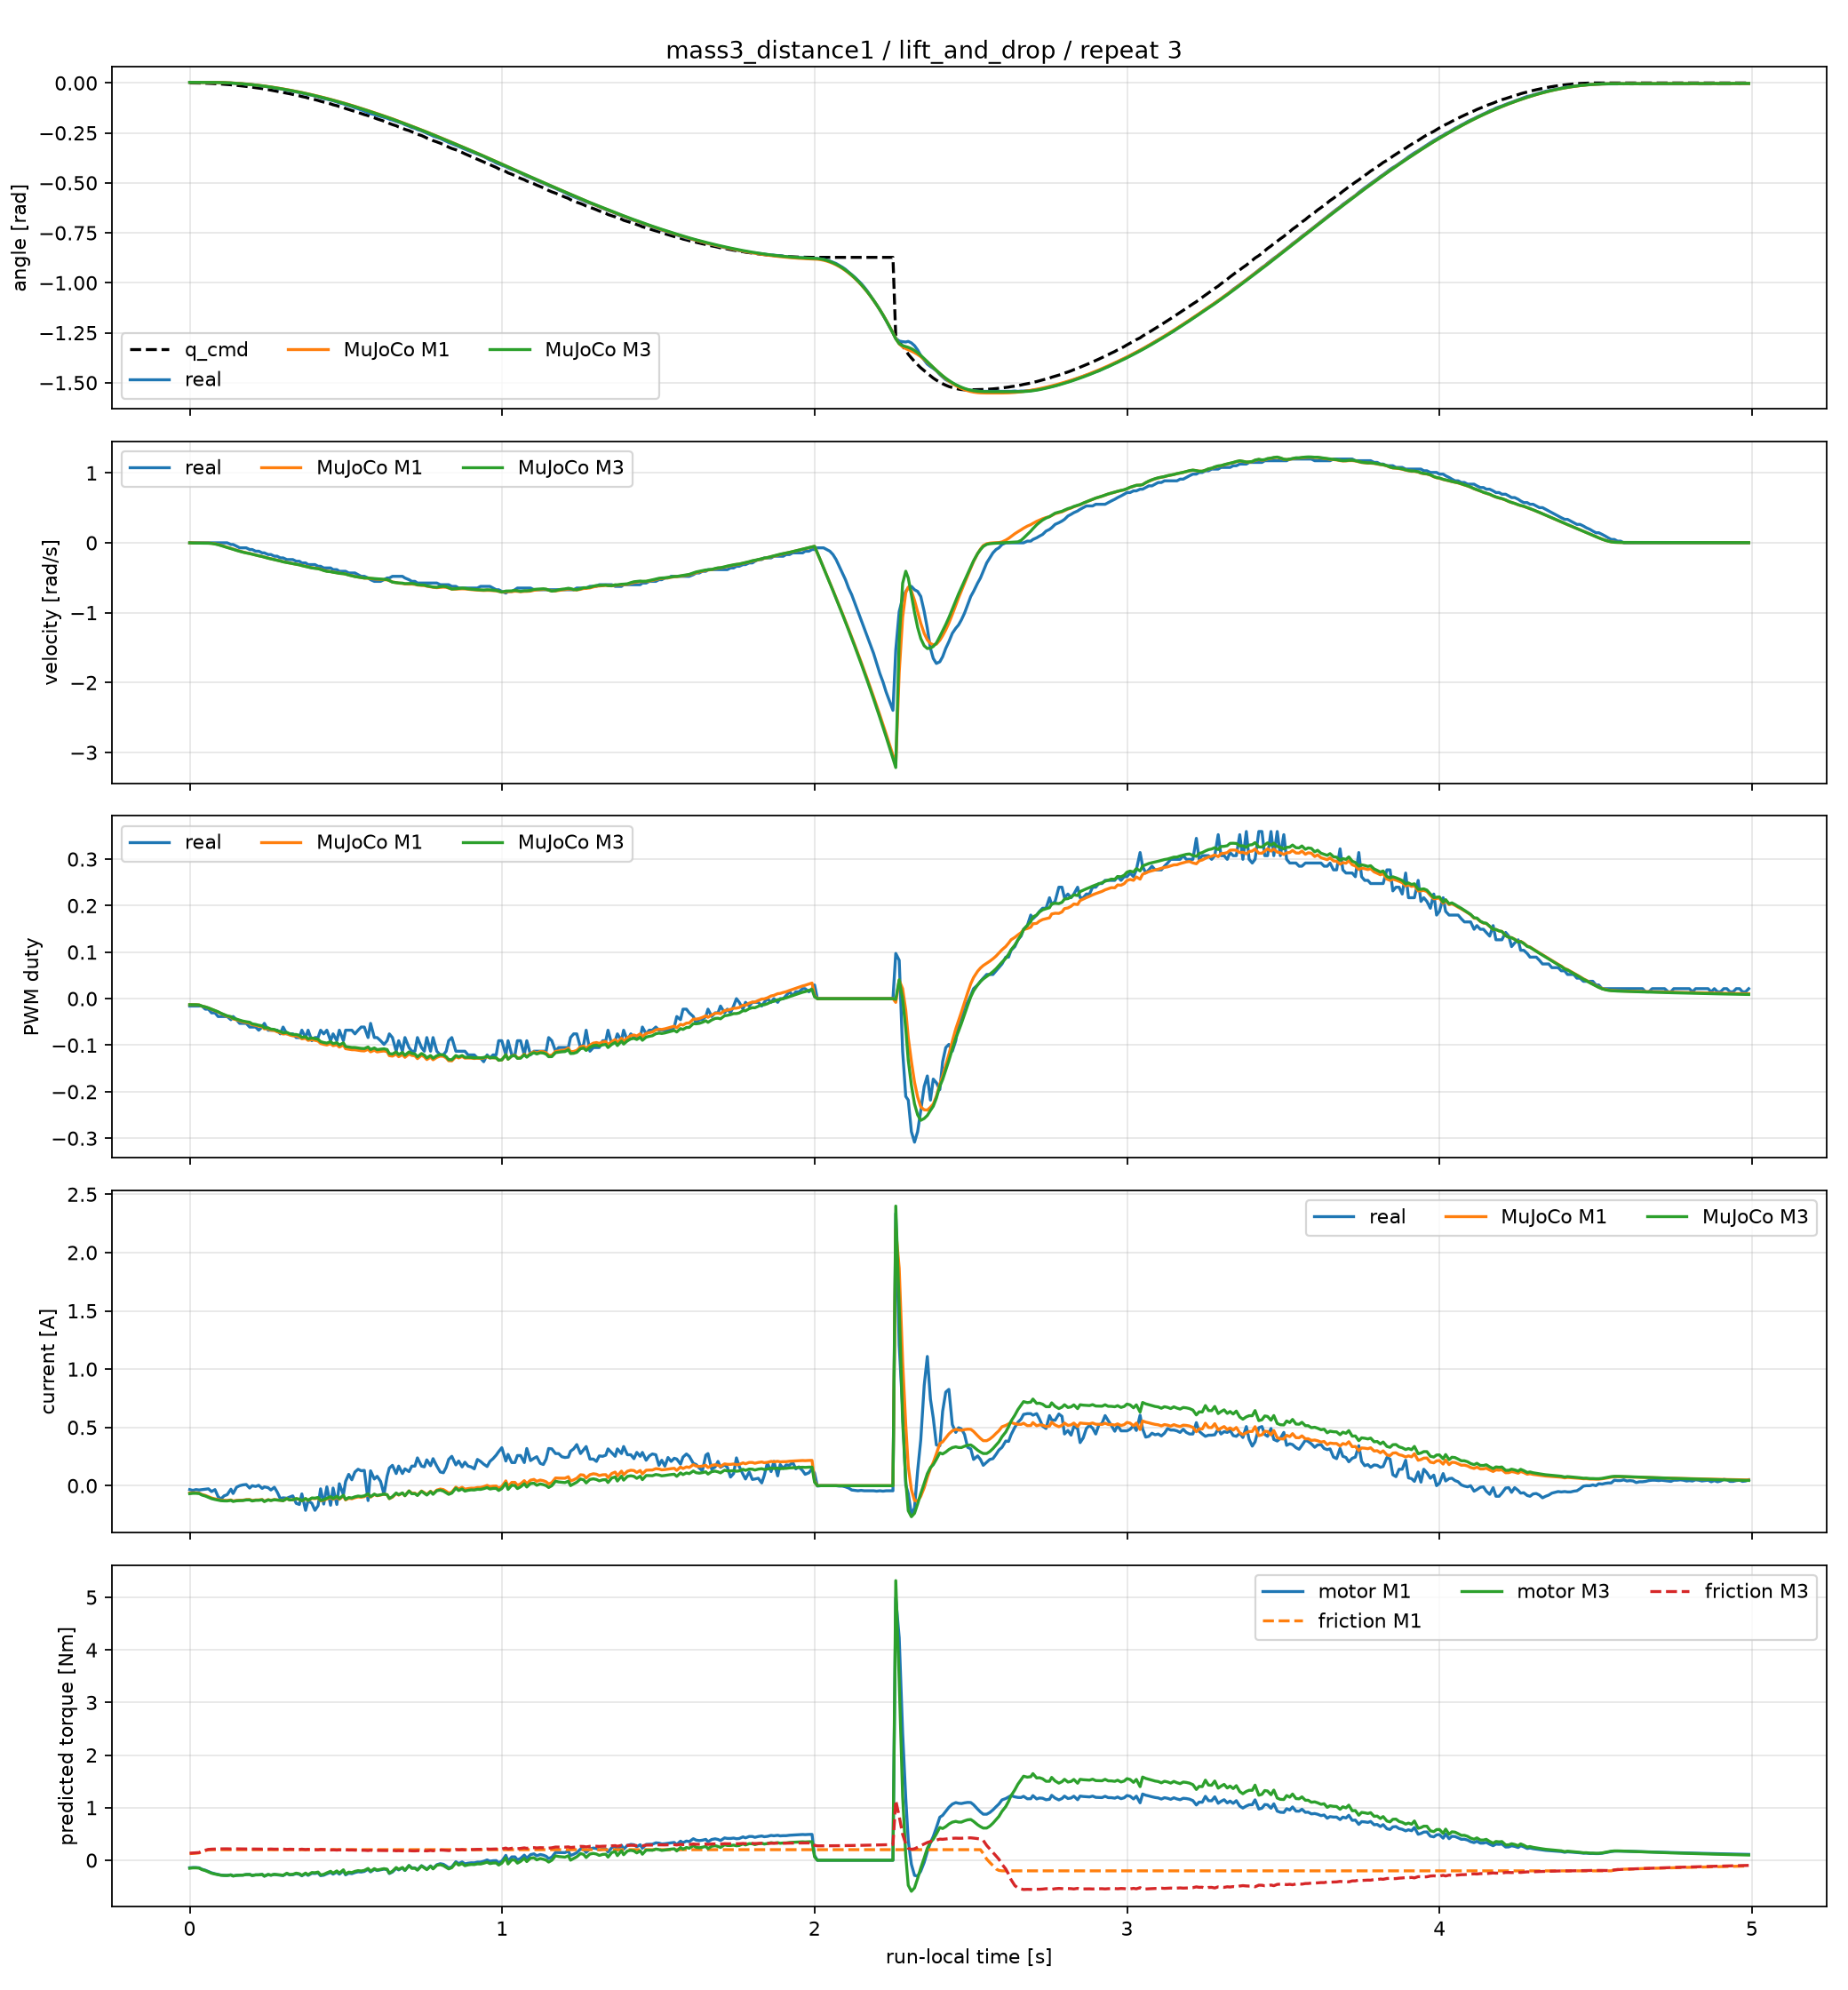

Values plotted in this chart, from the file beside it:
time_sec, goal_position_rad, input_voltage_V, torque_enable, real_position_rad, real_velocity_rad_s, real_pwm_fraction, real_current_A, m1_position_rad, m1_velocity_rad_s, m1_pwm_fraction, m1_current_A, m1_motor_torque_Nm, m1_friction_torque_Nm, m1_friction_limit_Nm, m3_position_rad, m3_velocity_rad_s, m3_pwm_fraction, m3_current_A, m3_motor_torque_Nm, m3_friction_torque_Nm, m3_friction_limit_Nm
0.0, 0.0, 12.3, 1, 0.003068, 0.0, -0.01582, -0.0336, 0.003068, 0.0, -0.01292, -0.0631, -0.1431, 0.1265, 0.2013, 0.003068, 0.0, -0.01292, -0.06839, -0.1516, 0.1341, 0.196
0.01006, -5.3829234625930794e-05, 12.3, 1, 0.003068, 0.0, -0.01582, -0.04032, 0.003054, -0.002171, -0.0129, -0.06104, -0.1385, 0.131, 0.2013, 0.00305, -0.002779, -0.01289, -0.06557, -0.1453, 0.1377, 0.195
0.02009, -0.0002153, 12.3, 1, 0.003068, 0.0, -0.01582, -0.0336, 0.003027, -0.00295, -0.01307, -0.06118, -0.1388, 0.1344, 0.2013, 0.003016, -0.003758, -0.01303, -0.06539, -0.1449, 0.1406, 0.1949
0.03001, -0.0004844, 12.3, 1, 0.003068, 0.0, -0.01582, -0.03696, 0.002996, -0.003312, -0.01357, -0.06329, -0.1436, 0.1402, 0.2013, 0.002976, -0.004204, -0.0135, -0.06743, -0.1494, 0.1461, 0.1956
0.03895, -0.000861, 12.3, 1, 0.003068, 0.0, -0.01582, -0.0336, 0.002965, -0.003586, -0.01607, -0.07524, -0.1707, 0.1658, 0.2013, 0.002937, -0.00454, -0.01596, -0.08015, -0.1776, 0.1726, 0.2001
0.04991, -0.001345, 12.3, 1, 0.003068, 0.0, -0.0226, -0.03024, 0.002923, -0.003978, -0.01784, -0.0835, -0.1894, 0.1842, 0.2013, 0.002883, -0.005024, -0.01768, -0.08878, -0.1967, 0.1915, 0.2031
0.05991, -0.001936, 12.3, 1, 0.003068, 0.0, -0.0226, -0.02688, 0.00288, -0.004414, -0.02012, -0.09427, -0.2139, 0.1999, 0.2013, 0.00283, -0.005564, -0.01992, -0.1001, -0.2219, 0.2061, 0.207
0.06992, -0.002635, 12.3, 1, 0.003068, 0.0, -0.03051, -0.0504, 0.002823, -0.006592, -0.02283, -0.1055, -0.2394, 0.2013, 0.2013, 0.002755, -0.008615, -0.02256, -0.1112, -0.2464, 0.2109, 0.2109
0.08093, -0.003441, 12.3, 1, 0.003068, 0.0, -0.03051, -0.0336, 0.002701, -0.01402, -0.02578, -0.1133, -0.257, 0.2013, 0.2013, 0.002606, -0.01677, -0.02541, -0.1185, -0.2626, 0.2134, 0.2134
0.09089, -0.004353, 12.3, 1, 0.003068, 0.0, -0.03842, -0.09408, 0.002501, -0.02399, -0.02871, -0.1186, -0.269, 0.2013, 0.2013, 0.002376, -0.02717, -0.02822, -0.1234, -0.2735, 0.2151, 0.2151
0.09989, -0.005372, 12.3, 1, 0.001534, 0.0, -0.03842, -0.1142, 0.002223, -0.03539, -0.03192, -0.124, -0.2813, 0.2013, 0.2013, 0.002067, -0.03882, -0.0313, -0.1286, -0.285, 0.2168, 0.2168
0.1099, -0.006497, 12.3, 1, 0.001534, 0.0, -0.03842, -0.08736, 0.001782, -0.04959, -0.03498, -0.1261, -0.2861, 0.2013, 0.2013, 0.00159, -0.05312, -0.03421, -0.1304, -0.2889, 0.2174, 0.2174
0.1199, -0.007729, 12.3, 1, 0.0, 0.0, -0.03842, -0.07728, 0.001195, -0.06412, -0.03782, -0.1269, -0.288, 0.2013, 0.2013, 0.0009677, -0.06755, -0.0369, -0.1309, -0.29, 0.2175, 0.2175
0.1319, -0.009066, 12.3, 1, 0.0, -0.02398, -0.0452, -0.03024, 0.0003053, -0.07978, -0.03978, -0.1224, -0.2776, 0.2013, 0.2013, 3.735950025759607e-05, -0.08281, -0.03868, -0.1257, -0.2787, 0.2156, 0.2156
0.1389, -0.01051, 12.3, 1, -0.001534, -0.02398, -0.03842, -0.0672, -0.0002983, -0.08978, -0.04345, -0.1313, -0.2979, 0.2013, 0.2013, -0.0005873, -0.09265, -0.04227, -0.1353, -0.2999, 0.2188, 0.2188
0.1499, -0.01206, 12.3, 1, -0.003068, -0.04796, -0.0452, -0.01344, -0.001401, -0.1059, -0.04539, -0.1262, -0.2863, 0.2013, 0.2013, -0.001721, -0.1086, -0.04407, -0.1297, -0.2873, 0.2167, 0.2167
0.1599, -0.01371, 12.3, 1, -0.003068, -0.07194, -0.05311, 0.0, -0.002545, -0.119, -0.04751, -0.1248, -0.2832, 0.2013, 0.2013, -0.002891, -0.1213, -0.04607, -0.1282, -0.284, 0.216, 0.216
0.1699, -0.01546, 12.3, 1, -0.004602, -0.07194, -0.05311, 0.00672, -0.003819, -0.1314, -0.04971, -0.1244, -0.2822, 0.2013, 0.2013, -0.004189, -0.1334, -0.04818, -0.1277, -0.283, 0.2157, 0.2157
0.1809, -0.01733, 12.2, 1, -0.00767, -0.07194, -0.05311, 0.01008, -0.005357, -0.1429, -0.05123, -0.1195, -0.271, 0.2013, 0.2013, -0.005749, -0.1446, -0.0496, -0.1225, -0.2714, 0.2137, 0.2137
0.1919, -0.01929, 12.3, 1, -0.00767, -0.09592, -0.06102, -0.02016, -0.007005, -0.1526, -0.05247, -0.1188, -0.2694, 0.2013, 0.2013, -0.007415, -0.154, -0.05076, -0.1218, -0.2699, 0.2132, 0.2132
0.1999, -0.02136, 12.3, 1, -0.009204, -0.09592, -0.06102, 0.0, -0.008277, -0.1617, -0.05593, -0.1275, -0.2892, 0.2013, 0.2013, -0.008699, -0.1631, -0.05417, -0.1312, -0.2907, 0.2163, 0.2163
0.2109, -0.02352, 12.3, 1, -0.01074, -0.1199, -0.06102, -0.00672, -0.01016, -0.1745, -0.05726, -0.1224, -0.2776, 0.2013, 0.2013, -0.0106, -0.176, -0.05542, -0.1254, -0.278, 0.2141, 0.2141
0.2209, -0.0258, 12.3, 1, -0.01381, -0.1199, -0.0678, 0.00336, -0.01198, -0.1849, -0.05916, -0.1223, -0.2774, 0.2013, 0.2013, -0.01244, -0.1864, -0.05725, -0.1252, -0.2775, 0.2137, 0.2137
0.2319, -0.02817, 12.3, 1, -0.01534, -0.1439, -0.06102, -0.02352, -0.0141, -0.1951, -0.06031, -0.1188, -0.2694, 0.2013, 0.2013, -0.01458, -0.1965, -0.05833, -0.1213, -0.2687, 0.2121, 0.2121
0.2389, -0.03064, 12.3, 1, -0.01687, -0.1439, -0.05311, -0.01008, -0.01551, -0.2039, -0.06485, -0.133, -0.3018, 0.2013, 0.2013, -0.016, -0.2055, -0.06282, -0.1365, -0.3024, 0.2172, 0.2172
0.2509, -0.03321, 12.3, 1, -0.01994, -0.1679, -0.0678, -0.0168, -0.01809, -0.2185, -0.06483, -0.1198, -0.2717, 0.2013, 0.2013, -0.0186, -0.2203, -0.0627, -0.1217, -0.2698, 0.2117, 0.2117
0.2599, -0.03589, 12.3, 1, -0.02148, -0.1679, -0.0678, -0.03696, -0.02012, -0.228, -0.06773, -0.1254, -0.2844, 0.2013, 0.2013, -0.02065, -0.2299, -0.06553, -0.1276, -0.2827, 0.2135, 0.2135
0.2709, -0.03866, 12.3, 1, -0.02454, -0.1918, -0.0678, -0.01344, -0.02273, -0.239, -0.06848, -0.1192, -0.2703, 0.2013, 0.2013, -0.02328, -0.2408, -0.06618, -0.1206, -0.2672, 0.2107, 0.2107
0.2799, -0.04153, 12.2, 1, -0.02761, -0.1918, -0.0678, -0.05376, -0.02494, -0.2477, -0.07121, -0.1219, -0.2765, 0.2013, 0.2013, -0.02551, -0.2496, -0.06883, -0.1233, -0.2734, 0.2113, 0.2113
0.2899, -0.04449, 12.3, 1, -0.02915, -0.2158, -0.07571, -0.1109, -0.0275, -0.2585, -0.07311, -0.1242, -0.2817, 0.2013, 0.2013, -0.0281, -0.2605, -0.07063, -0.1254, -0.2779, 0.2117, 0.2117
0.2989, -0.04756, 12.3, 1, -0.03221, -0.2158, -0.06102, -0.1042, -0.02991, -0.2698, -0.07602, -0.1283, -0.2909, 0.2013, 0.2013, -0.03052, -0.272, -0.07347, -0.1294, -0.2868, 0.2128, 0.2128
0.3109, -0.05072, 12.2, 1, -0.03682, -0.2398, -0.07571, -0.1075, -0.03326, -0.2803, -0.07515, -0.1116, -0.2532, 0.2013, 0.2013, -0.0339, -0.2823, -0.07246, -0.1112, -0.2464, 0.206, 0.206
0.3199, -0.05397, 12.3, 1, -0.03835, -0.2398, -0.07571, -0.09744, -0.03584, -0.2875, -0.07812, -0.1225, -0.2779, 0.2013, 0.2013, -0.0365, -0.2895, -0.07535, -0.1227, -0.2719, 0.2097, 0.2097
0.3299, -0.05732, 12.3, 1, -0.04142, -0.2398, -0.07571, -0.08736, -0.0388, -0.2981, -0.07979, -0.1211, -0.2748, 0.2013, 0.2013, -0.03949, -0.3002, -0.07692, -0.1208, -0.2677, 0.2086, 0.2086
0.3409, -0.06076, 12.2, 1, -0.04449, -0.2638, -0.08362, -0.1512, -0.04217, -0.3066, -0.08011, -0.1119, -0.2538, 0.2013, 0.2013, -0.04288, -0.3087, -0.07713, -0.1106, -0.2451, 0.2046, 0.2046
0.3509, -0.0643, 12.3, 1, -0.04755, -0.2638, -0.08362, -0.1613, -0.04531, -0.3138, -0.08191, -0.1174, -0.2663, 0.2013, 0.2013, -0.04604, -0.3157, -0.07884, -0.1161, -0.2574, 0.2061, 0.2061
0.3589, -0.06792, 12.3, 1, -0.05062, -0.2878, -0.0678, -0.07056, -0.04788, -0.3239, -0.08637, -0.1301, -0.2951, 0.2013, 0.2013, -0.04863, -0.3262, -0.08322, -0.1294, -0.2868, 0.2104, 0.2104
0.3709, -0.07164, 12.3, 1, -0.05522, -0.2878, -0.08362, -0.2117, -0.0519, -0.3367, -0.08516, -0.1126, -0.2555, 0.2013, 0.2013, -0.05269, -0.339, -0.08187, -0.11, -0.2437, 0.2031, 0.2031
0.3789, -0.07545, 12.3, 1, -0.05829, -0.3118, -0.0678, -0.1277, -0.05466, -0.3455, -0.0897, -0.1268, -0.2876, 0.2013, 0.2013, -0.05546, -0.3481, -0.08632, -0.1249, -0.2769, 0.2079, 0.2079
0.3909, -0.07935, 12.3, 1, -0.06136, -0.3118, -0.0904, -0.1512, -0.05893, -0.3568, -0.08813, -0.109, -0.2473, 0.2013, 0.2013, -0.05978, -0.3592, -0.0846, -0.1052, -0.2332, 0.2005, 0.2005
0.4009, -0.08333, 12.3, 1, -0.06596, -0.3118, -0.08362, -0.2117, -0.06257, -0.3629, -0.08963, -0.1108, -0.2513, 0.2013, 0.2013, -0.06344, -0.3651, -0.08599, -0.1069, -0.2368, 0.2006, 0.2006
0.4109, -0.0874, 12.1, 1, -0.06903, -0.3357, -0.08362, -0.1714, -0.06626, -0.3688, -0.0911, -0.1056, -0.2396, 0.2013, 0.2013, -0.06716, -0.371, -0.08736, -0.1012, -0.2243, 0.1981, 0.1981
0.4189, -0.09156, 12.3, 1, -0.07363, -0.3357, -0.0678, -0.02688, -0.06927, -0.3779, -0.09615, -0.1291, -0.2929, 0.2013, 0.2013, -0.07019, -0.3804, -0.09233, -0.1258, -0.2788, 0.2063, 0.2063
0.4289, -0.09581, 12.3, 1, -0.07823, -0.3597, -0.07571, -0.1579, -0.07319, -0.3936, -0.09824, -0.1252, -0.284, 0.2013, 0.2013, -0.07414, -0.3966, -0.09429, -0.1208, -0.2676, 0.204, 0.204
0.4389, -0.1001, 12.1, 1, -0.0813, -0.3597, -0.0678, -0.01008, -0.07724, -0.405, -0.09958, -0.1137, -0.2579, 0.2013, 0.2013, -0.07821, -0.4081, -0.09549, -0.1081, -0.2395, 0.1992, 0.1992
0.4509, -0.1045, 12.3, 1, -0.0859, -0.3597, -0.0904, -0.168, -0.08218, -0.4115, -0.09668, -0.1014, -0.23, 0.2013, 0.2013, -0.0832, -0.4135, -0.09241, -0.09468, -0.2098, 0.1951, 0.1951
0.4589, -0.109, 12.3, 1, -0.08897, -0.3837, -0.07571, -0.02016, -0.08552, -0.4189, -0.1011, -0.1164, -0.2641, 0.2013, 0.2013, -0.08655, -0.4211, -0.09676, -0.1105, -0.2449, 0.199, 0.199
0.4709, -0.1136, 12.3, 1, -0.09511, -0.3837, -0.0904, -0.1613, -0.09068, -0.428, -0.09914, -0.09862, -0.2237, 0.2013, 0.2013, -0.09175, -0.4292, -0.09465, -0.09164, -0.2031, 0.1935, 0.1935
0.4789, -0.1183, 12.3, 1, -0.09971, -0.4077, -0.0678, 0.0168, -0.09416, -0.4352, -0.1041, -0.1165, -0.2643, 0.2013, 0.2013, -0.09524, -0.4368, -0.09958, -0.1105, -0.245, 0.1984, 0.1984
0.4919, -0.123, 12.3, 1, -0.1043, -0.4077, -0.0904, -0.07728, -0.09995, -0.4418, -0.09967, -0.08882, -0.2015, 0.2013, 0.2013, -0.1011, -0.4412, -0.095, -0.08204, -0.1818, 0.1902, 0.1902
0.4989, -0.1278, 12.3, 1, -0.1089, -0.4077, -0.0678, 0.03696, -0.1031, -0.4475, -0.1076, -0.1224, -0.2776, 0.2013, 0.2013, -0.1042, -0.4478, -0.1029, -0.1177, -0.2609, 0.1996, 0.1996
0.5089, -0.1327, 12.1, 1, -0.1135, -0.4317, -0.0678, 0.09744, -0.1077, -0.46, -0.1087, -0.1079, -0.2449, 0.2013, 0.2013, -0.1088, -0.4611, -0.104, -0.1017, -0.2255, 0.1944, 0.1944
0.5189, -0.1376, 12.3, 1, -0.1181, -0.4317, -0.0678, 0.0504, -0.1124, -0.4706, -0.1098, -0.1121, -0.2543, 0.2013, 0.2013, -0.1135, -0.4719, -0.1049, -0.1053, -0.2334, 0.1952, 0.1952
0.5289, -0.1427, 12.3, 1, -0.1243, -0.4317, -0.07571, 0.1176, -0.1172, -0.4817, -0.1099, -0.1028, -0.2332, 0.2013, 0.2013, -0.1183, -0.4829, -0.105, -0.0952, -0.211, 0.1928, 0.1928
0.5389, -0.1478, 12.2, 1, -0.1289, -0.4556, -0.0678, 0.1411, -0.1221, -0.4901, -0.111, -0.09628, -0.2184, 0.2013, 0.2013, -0.1233, -0.4903, -0.106, -0.089, -0.1972, 0.1904, 0.1904
0.5489, -0.153, 12.3, 1, -0.135, -0.4796, -0.06102, 0.1277, -0.1271, -0.4975, -0.112, -0.09862, -0.2237, 0.2013, 0.2013, -0.1283, -0.4969, -0.1069, -0.09195, -0.2038, 0.1907, 0.1907
0.5589, -0.1582, 12.3, 1, -0.1411, -0.4796, -0.06102, 0.131, -0.1321, -0.5054, -0.1124, -0.09351, -0.2121, 0.2013, 0.2013, -0.1333, -0.5041, -0.1073, -0.08707, -0.193, 0.1897, 0.1897
0.5709, -0.1635, 12.3, 1, -0.1488, -0.5036, -0.08362, -0.1277, -0.1383, -0.5074, -0.109, -0.07505, -0.1703, 0.2013, 0.2013, -0.1395, -0.5029, -0.1039, -0.07018, -0.1555, 0.1846, 0.1846
0.5789, -0.1689, 12.3, 1, -0.1534, -0.5276, -0.05311, 0.1277, -0.1424, -0.5113, -0.1143, -0.09768, -0.2216, 0.2013, 0.2013, -0.1436, -0.5077, -0.1094, -0.09456, -0.2096, 0.1906, 0.1906
0.5909, -0.1743, 12.3, 1, -0.158, -0.5516, -0.08362, 0.05712, -0.1486, -0.5169, -0.1108, -0.07571, -0.1717, 0.2013, 0.2013, -0.1498, -0.5123, -0.106, -0.07221, -0.16, 0.1846, 0.1846
... 440 more rows
